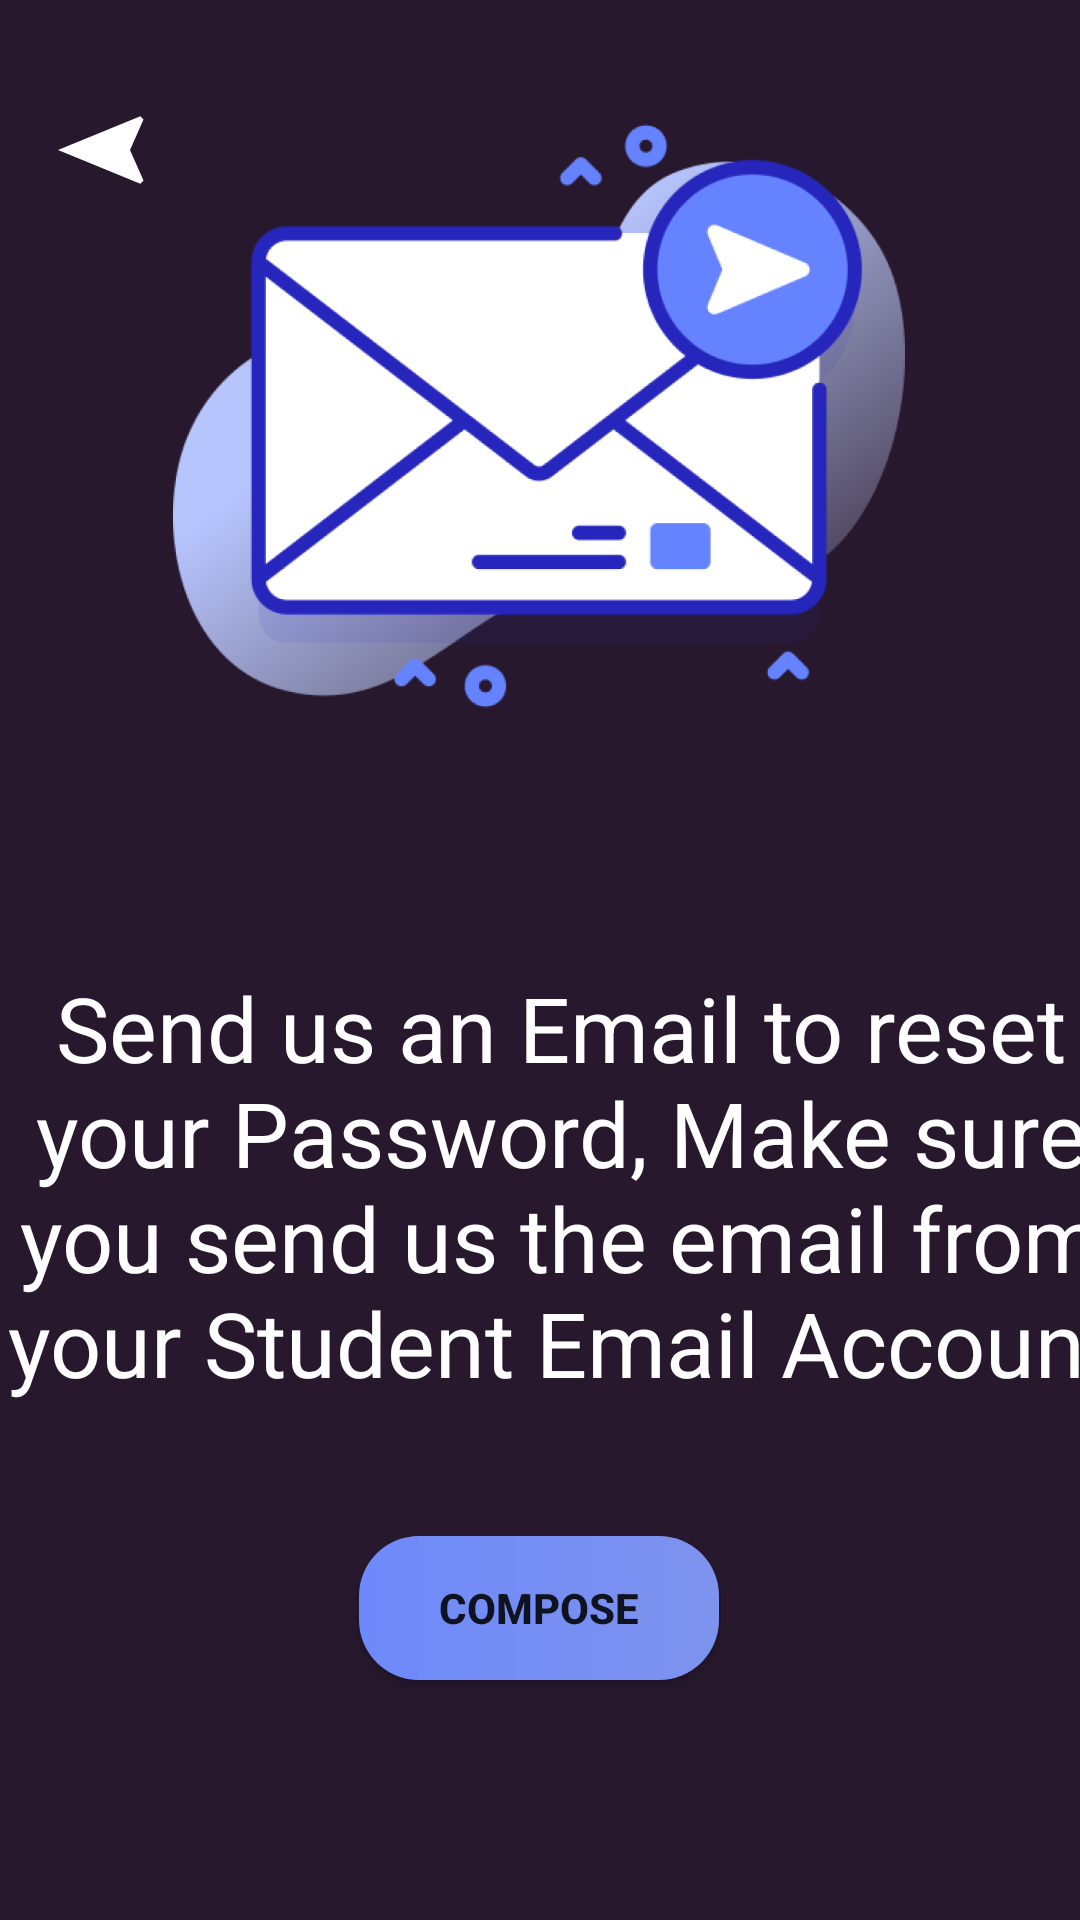

The Android layout XML behind this screen, and the referenced resources:
<!-- AndroidManifest.xml: application theme Theme.InteractiveElearning -->
<!-- res/layout/activity_forgot_password.xml -->
<?xml version="1.0" encoding="utf-8"?>
<androidx.constraintlayout.widget.ConstraintLayout xmlns:android="http://schemas.android.com/apk/res/android"
    xmlns:app="http://schemas.android.com/apk/res-auto"
    xmlns:tools="http://schemas.android.com/tools"
    android:layout_width="match_parent"
    android:layout_height="match_parent"
    android:background="@drawable/background"
    tools:context=".activities.ForgotPasswordActivity">


    <View
        android:id="@+id/fp1"
        android:layout_width="244dp"
        android:layout_height="244dp"
        android:background="@drawable/message_1"
        android:contentDescription="@string/email"
        app:layout_constraintBottom_toTopOf="@+id/forgotPassword"
        app:layout_constraintEnd_toEndOf="parent"
        app:layout_constraintHorizontal_bias="0.497"
        app:layout_constraintStart_toStartOf="parent"
        app:layout_constraintTop_toTopOf="parent"
        app:layout_constraintVertical_bias="0.681" />

    <TextView
        android:id="@+id/forgotPassword"
        android:layout_width="382dp"
        android:layout_height="253dp"
        android:layout_marginHorizontal="50dp"
        android:gravity="center"
        android:text="@string/sendEmail"
        android:textAlignment="center"
        android:textColor="@color/white"
        android:textSize="30sp"
        app:layout_constraintBottom_toBottomOf="parent"
        app:layout_constraintEnd_toEndOf="parent"
        app:layout_constraintHorizontal_bias="0.448"
        app:layout_constraintStart_toStartOf="parent"
        app:layout_constraintTop_toTopOf="parent"
        app:layout_constraintVertical_bias="0.694" />

    <Button
        android:id="@+id/sendEmail"
        android:layout_width="120dp"
        android:layout_height="wrap_content"
        android:layout_marginBottom="80dp"
        android:background="@drawable/design_buttons"
        android:text="@string/compose"
        android:textStyle="bold"
        app:layout_constraintBottom_toBottomOf="parent"
        app:layout_constraintEnd_toEndOf="parent"
        app:layout_constraintHorizontal_bias="0.498"
        app:layout_constraintStart_toStartOf="parent" />

    <View
        android:id="@+id/back"
        android:layout_width="36dp"
        android:layout_height="36dp"
        android:background="@drawable/icon_go_back"
        app:layout_constraintBottom_toBottomOf="parent"
        app:layout_constraintEnd_toEndOf="parent"
        app:layout_constraintHorizontal_bias="0.05"
        app:layout_constraintStart_toStartOf="parent"
        app:layout_constraintTop_toTopOf="parent"
        app:layout_constraintVertical_bias="0.053" />

</androidx.constraintlayout.widget.ConstraintLayout>
<!-- resources referenced by this layout -->
<resources>
  <!-- drawable background (drawable) -->
  <?xml version="1.0" encoding="utf-8"?>
  <shape xmlns:android="http://schemas.android.com/apk/res/android">
      <solid android:color="#27182D" />
  </shape>
  <!-- drawable design_buttons (drawable) -->
  <?xml version="1.0" encoding="utf-8"?>
  <shape xmlns:android="http://schemas.android.com/apk/res/android">
  
      <corners android:radius="20dp" />
      <gradient
          android:endColor="#7D93ED"
          android:startColor="#6E89FA" />
  
  
  </shape>
  <!-- drawable icon_go_back (drawable) -->
  <vector xmlns:android="http://schemas.android.com/apk/res/android"
      android:width="29dp"
      android:height="36dp"
      android:viewportWidth="24"
      android:viewportHeight="24">
      <group
          android:pivotX="12"
          android:pivotY="12"
          android:rotation="-90">
          <path
              android:fillColor="@android:color/white"
              android:pathData="M12,2L4.5,20.29l0.71,0.71L12,18l6.79,3 0.71,-0.71z" />
      </group>
  </vector>
  <!-- drawable message_1: png bitmap (drawable, 132155 bytes) -->
  <string name="compose">Compose</string>
  <string name="email">Email</string>
  <string name="sendEmail">Send us an Email to reset your Password, Make sure you send us the email from your Student Email Account</string>
  <style name="Theme.InteractiveElearning" parent="Theme.MaterialComponents.Light.NoActionBar">
          
          <item name="colorPrimary">#7D93ED</item>
          <item name="colorPrimaryVariant">#0F0812</item>
          <item name="colorOnPrimary">@color/white</item>
          
          <item name="colorSecondary">#7D93ED</item>
          <item name="colorSecondaryVariant">@color/teal_700</item>
          <item name="colorOnSecondary">@color/black</item>
          
          <item name="android:statusBarColor" tools:targetApi="l">#27182D</item>
          
          <item name="android:forceDarkAllowed" tools:targetApi="q">false</item>
      </style>
  <!-- not gathered from this repository: default colours our renderer supplied (Android Studio template values) -->
  <color name="teal_700">#FF018786</color>
  <color name="black">#FF000000</color>
  <color name="white">#FFFFFFFF</color>
</resources>
